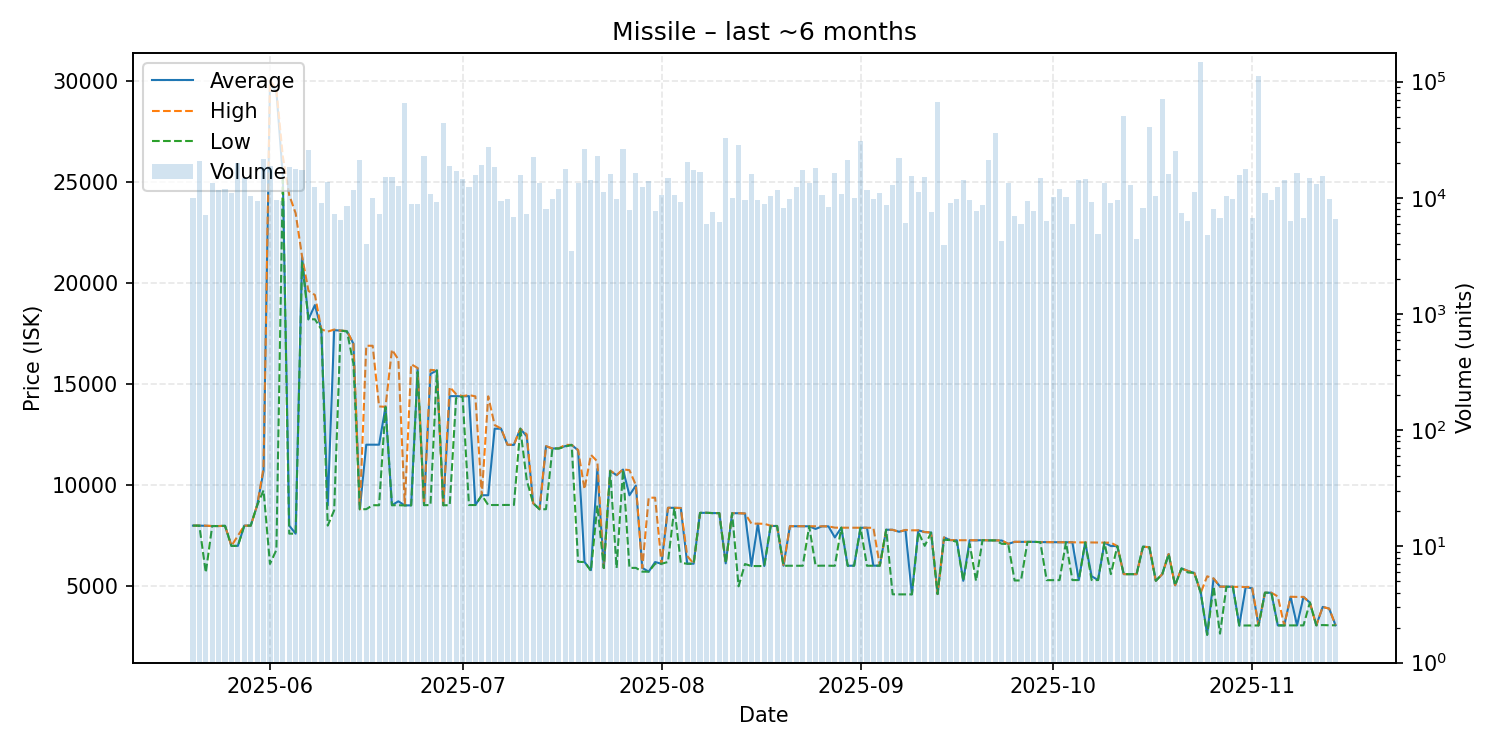

Values plotted in this chart, from the file beside it:
date, average, highest, lowest, order_count, volume
2025-05-20, 8000, 8000, 8000, 35, 9909
2025-05-21, 8000, 8000, 8000, 49, 20679
2025-05-22, 7990, 8000, 5676, 31, 7108
2025-05-23, 7980, 7980, 7980, 52, 13520
2025-05-24, 7979, 7980, 7979, 46, 11786
2025-05-25, 7990, 7990, 7990, 39, 11947
2025-05-26, 6998, 6998, 6998, 54, 11070
2025-05-27, 6999, 7500, 6999, 51, 19849
2025-05-28, 8000, 8000, 8000, 34, 14802
2025-05-29, 7999, 7999, 7999, 46, 10307
2025-05-30, 9000, 9000, 9000, 31, 9460
2025-05-31, 10700, 10850, 9742, 62, 21741
2025-06-01, 29800, 29990, 6106, 62, 18819
2025-06-02, 29480, 29550, 6800, 51, 9526
2025-06-03, 25290, 26250, 25090, 38, 9300
2025-06-04, 8001, 24340, 7604, 49, 18318
2025-06-05, 7601, 23440, 7600, 48, 17808
2025-06-06, 21290, 21310, 21000, 52, 17492
2025-06-07, 18200, 19600, 18190, 74, 25915
2025-06-08, 18900, 19400, 18200, 59, 12484
2025-06-09, 17700, 17700, 17700, 47, 9022
2025-06-10, 9000, 17590, 8000, 48, 13726
2025-06-11, 17660, 17690, 8754, 37, 7276
2025-06-12, 17640, 17640, 17640, 34, 6500
2025-06-13, 17600, 17620, 17600, 37, 8539
2025-06-14, 16990, 16990, 16000, 53, 11607
2025-06-15, 8808, 8808, 8808, 48, 20979
2025-06-16, 12000, 16890, 8813, 21, 3977
2025-06-17, 12000, 16890, 9010, 52, 9997
2025-06-18, 12000, 13890, 9006, 29, 7232
2025-06-19, 13870, 13870, 13860, 46, 15121
2025-06-20, 9009, 16700, 9008, 52, 15151
2025-06-21, 9202, 16210, 9008, 60, 12568
2025-06-22, 9000, 9000, 9000, 67, 65725
2025-06-23, 9002, 15980, 9001, 36, 8790
2025-06-24, 15770, 15790, 15600, 42, 8825
2025-06-25, 9011, 9014, 9011, 48, 23025
2025-06-26, 15500, 15700, 9017, 45, 10890
2025-06-27, 15670, 15670, 15670, 45, 9231
2025-06-28, 9007, 9007, 9007, 95, 44161
2025-06-29, 14400, 14850, 9009, 60, 18969
2025-06-30, 14400, 14500, 14300, 48, 17086
2025-07-01, 14390, 14400, 14380, 60, 14448
2025-07-02, 14400, 14450, 9018, 54, 12458
2025-07-03, 9019, 14390, 9017, 47, 15673
2025-07-04, 9502, 9502, 9502, 38, 19260
2025-07-05, 9501, 14390, 9018, 74, 27339
2025-07-06, 12790, 12970, 9017, 59, 18425
2025-07-07, 12790, 12800, 9019, 41, 9428
2025-07-08, 11990, 12000, 9022, 55, 9807
2025-07-09, 11990, 12000, 9019, 25, 6805
2025-07-10, 12790, 12790, 12790, 45, 15730
2025-07-11, 12410, 12510, 10250, 34, 7310
2025-07-12, 9106, 9106, 9106, 96, 22613
2025-07-13, 8810, 8810, 8810, 48, 13387
2025-07-14, 11920, 11930, 8810, 42, 8027
2025-07-15, 11810, 11810, 11810, 51, 9823
2025-07-16, 11820, 11820, 11810, 40, 12006
2025-07-17, 11930, 11990, 11910, 55, 17858
2025-07-18, 11990, 11990, 11990, 24, 3474
... 119 more rows
